The GitHub repository shakthikishore05-a11y/smart_recycling_waste_management contains a labelled image folder "dataset" with 6 categories: cardboard, glass, metal, paper, plastic, trash. Examples follow, each with its label.

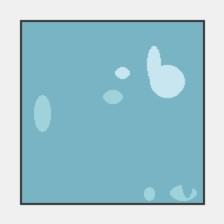
Label: glass

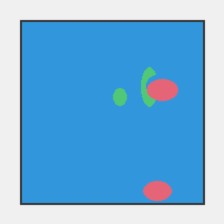
Label: plastic

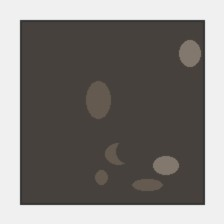
Label: trash

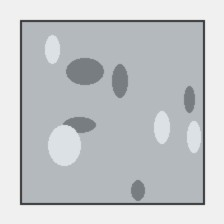
Label: metal

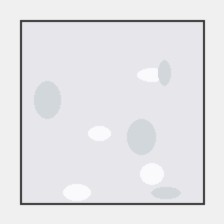
Label: paper

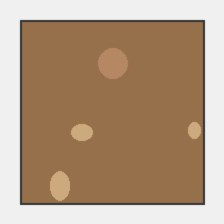
Label: cardboard
